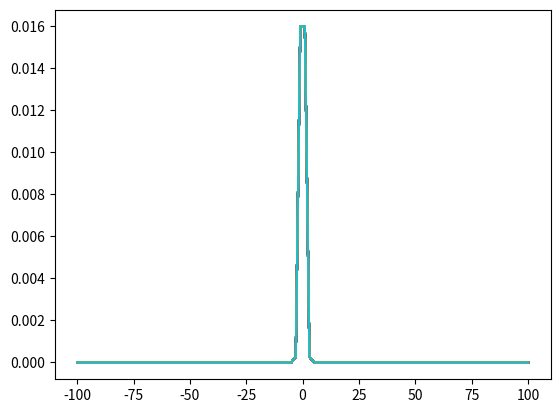

Python code for this plot:
import numpy as np
import matplotlib.pyplot as plt
def gaussian_pdf(x):
    y = 1/(15*(np.sqrt(2*np.pi)))*(2.71828**(-0.5*((x-0/15)**2)))
    for i in x:
        plt.plot(x, y)
    plt.show()
def main():
    a = np.linspace(-100, 100, 100)
    print(gaussian_pdf(a))
if __name__ == '__main__':
    main()